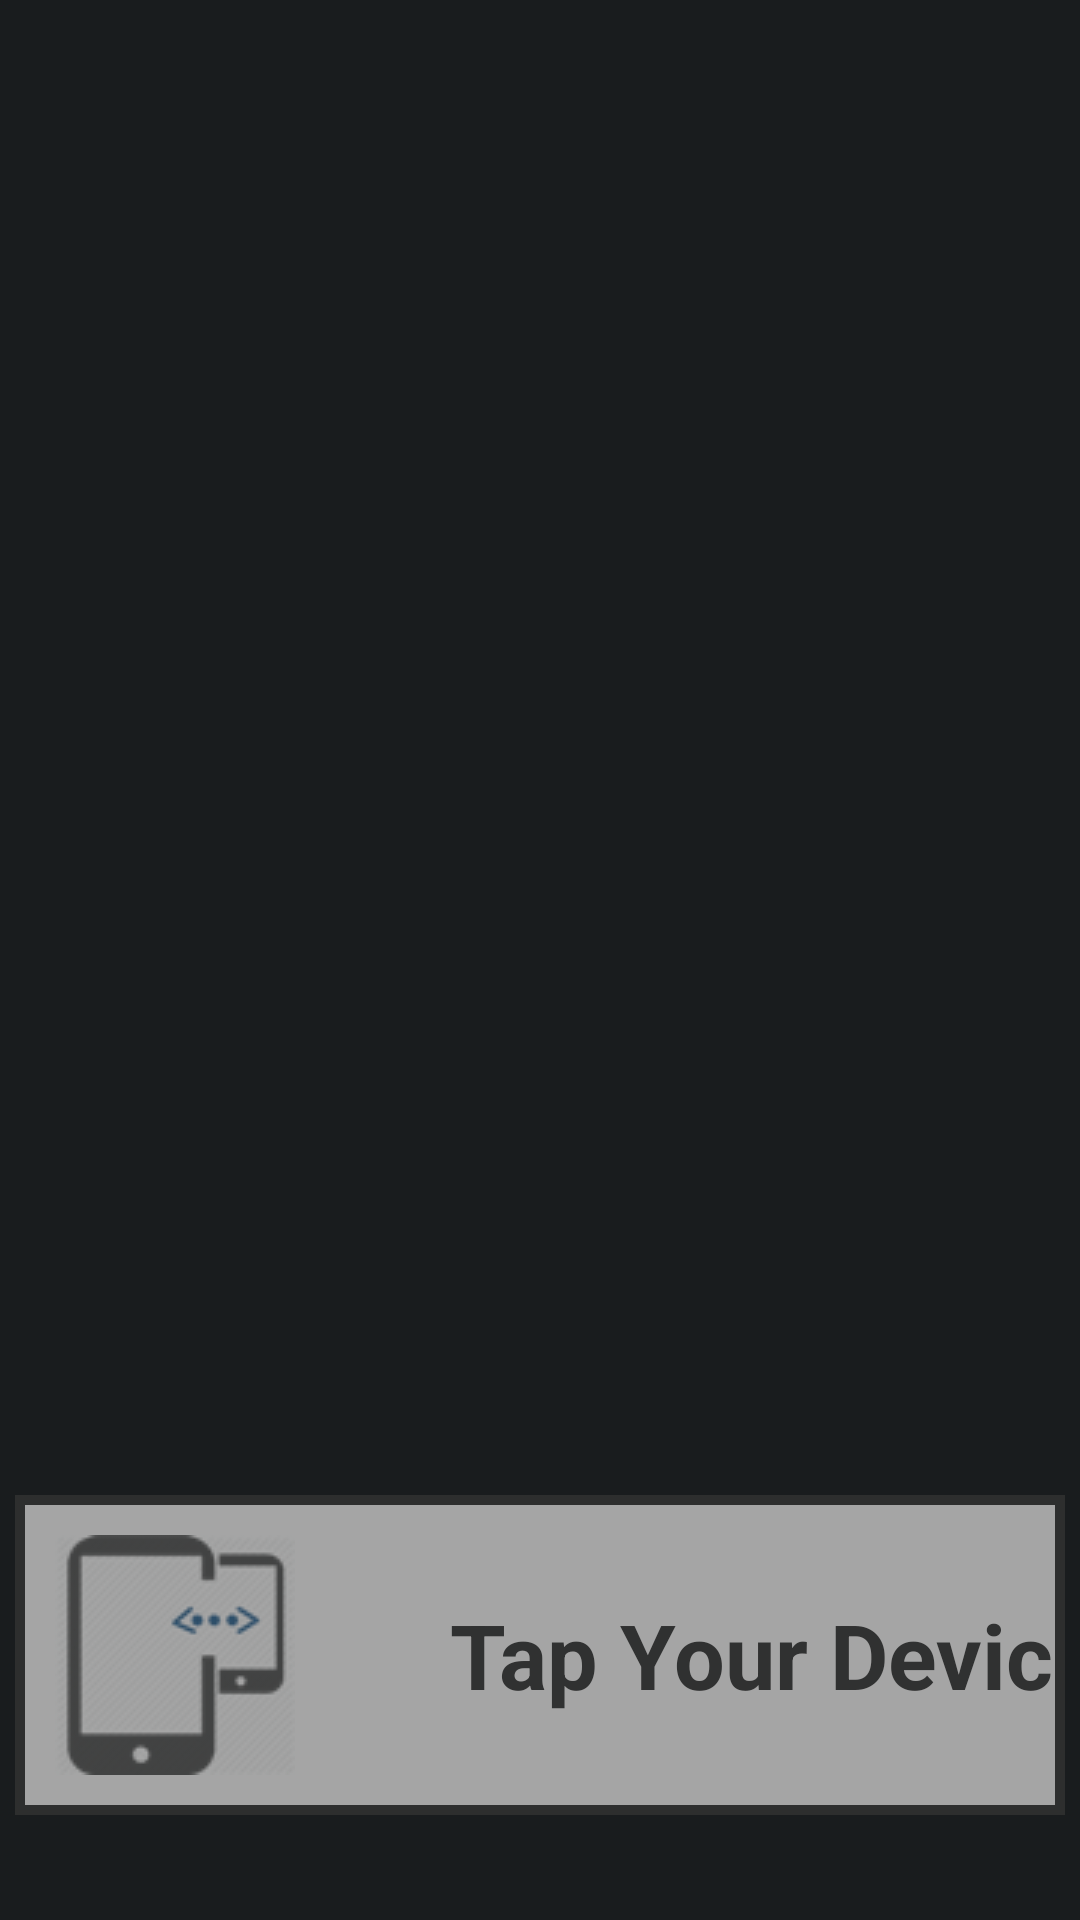

Reconstruct the res/layout file that produces this screen, plus the resources it refers to.
<!-- AndroidManifest.xml: application theme AppTheme -->
<!-- res/layout/activity_tap_your_device.xml -->
<LinearLayout xmlns:android="http://schemas.android.com/apk/res/android"
    xmlns:tools="http://schemas.android.com/tools"
    android:layout_width="match_parent"
    android:layout_height="match_parent"
    android:orientation="vertical"
    android:paddingBottom="30dp"
    android:background="@drawable/back" >


        <ImageView
            android:layout_width="wrap_content"
            android:layout_height="0dip"
            android:layout_gravity="center"
            android:layout_weight="1"
            android:alpha="0.8"
            android:contentDescription="@string/logo"
            android:src="@drawable/logo" />

    <LinearLayout style="@style/button_background"
        android:padding="10px">

    <TextView
        android:text="@string/tap"
        android:textSize="30sp"
        android:background="@color/tap_color"
        android:drawableLeft="@drawable/nfc"
        android:drawableRight="@drawable/nfc"
        android:padding="10dp"
        android:alpha="0.6"
        style="@style/big_button"
        android:textColor="@color/off_black_color"
        />
    </LinearLayout>

    
    </LinearLayout>
<!-- resources referenced by this layout -->
<resources>
  <color name="off_black_color">#333333</color>
  <color name="tap_color">#f5f5f5</color>
  <!-- drawable nfc: png bitmap (drawable, 5391 bytes) -->
  <string name="logo">Logo</string>
  <string name="tap">Tap Your Device</string>
  <style name="big_button">
          <item name="android:layout_height">100dp</item>
          <item name="android:layout_width">500dp</item>
          <item name="android:gravity">center</item>
          <item name="android:textSize">20sp</item>
          <item name="android:textStyle">bold</item>
          <item name="android:drawablePadding">10dp</item>
      </style>
  <style name="button_background">
          <item name="android:layout_height">wrap_content</item>
          <item name="android:layout_width">wrap_content</item>
          <item name="android:background">@color/off_black_color_transparent</item>
          <item name="android:padding">1dp</item>
          <item name="android:layout_margin">5dp</item>
          <item name="android:layout_gravity">center</item>
      </style>
  <style name="AppTheme" parent="AppBaseTheme">
          
      </style>
  <color name="off_black_color_transparent">#cc333333</color>
  <style name="AppBaseTheme" parent="android:Theme.DeviceDefault">
          
      </style>
</resources>
